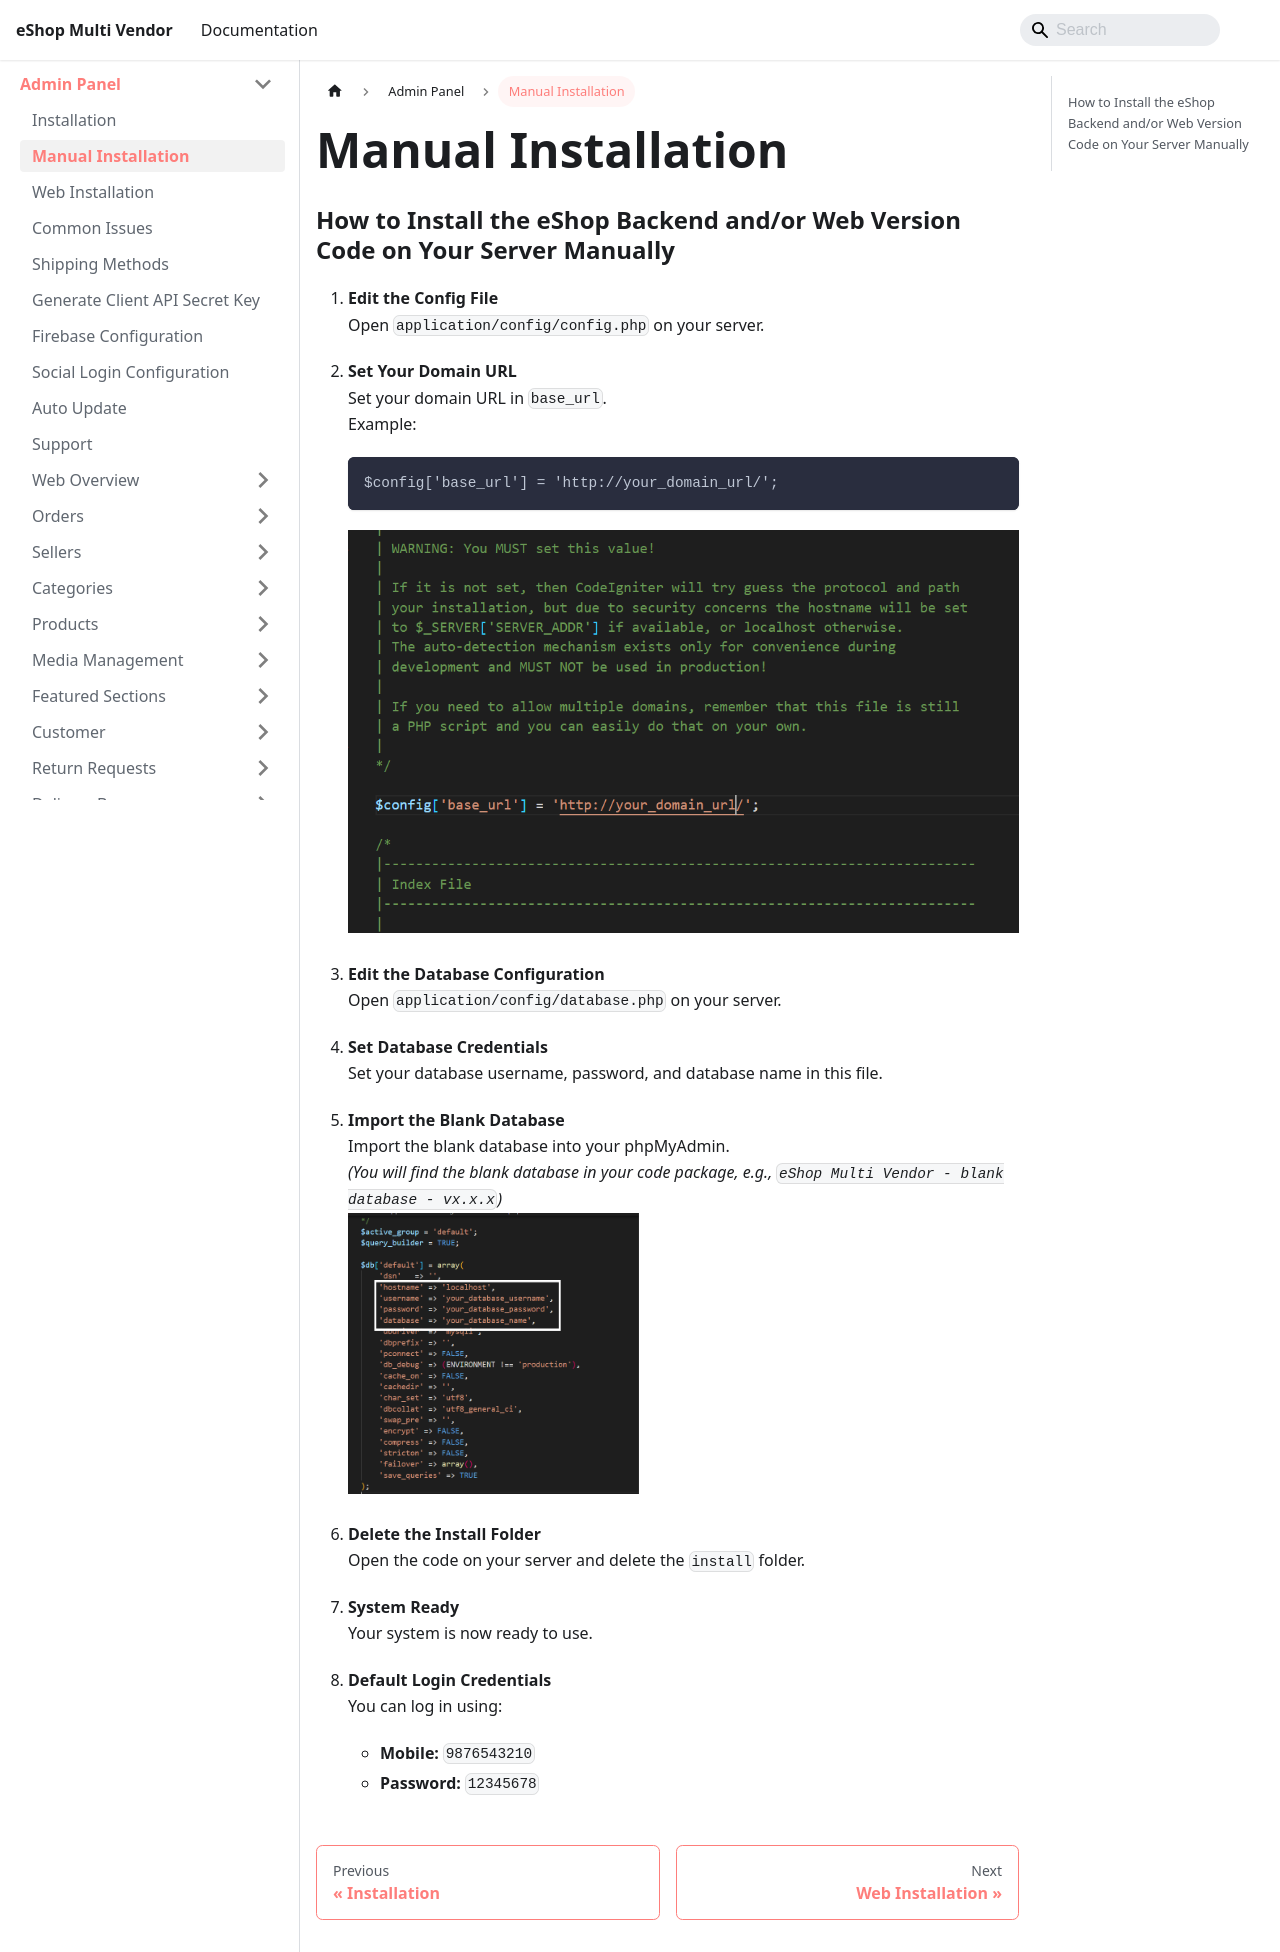

repository: WRTeam-in/eshop-multi-doc · page: docs/backend/manual-installation.html · generator: docusaurus

---
id: manual-installation
title: Manual Installation
---

### How to Install the eShop Backend and/or Web Version Code on Your Server Manually

1. **Edit the Config File**  
   Open `application/config/config.php` on your server.

2. **Set Your Domain URL**  
   Set your domain URL in `base_url`.  
   Example:  
   ```php
   $config['base_url'] = 'http://your_domain_url/';
   ```
   ![Config file example](../../static/backend/img/config.png)

3. **Edit the Database Configuration**  
   Open `application/config/database.php` on your server.

4. **Set Database Credentials**  
   Set your database username, password, and database name in this file.

5. **Import the Blank Database**  
   Import the blank database into your phpMyAdmin.  
   *(You will find the blank database in your code package, e.g., `eShop Multi Vendor - blank database - vx.x.x`)*  
   ![Database setting example](../../static/backend/img/database-setting.png)

6. **Delete the Install Folder**  
   Open the code on your server and delete the `install` folder.

7. **System Ready**  
   Your system is now ready to use.

8. **Default Login Credentials**  
   You can log in using:  
   - **Mobile:** `9876543210`  
   - **Password:** `12345678`
